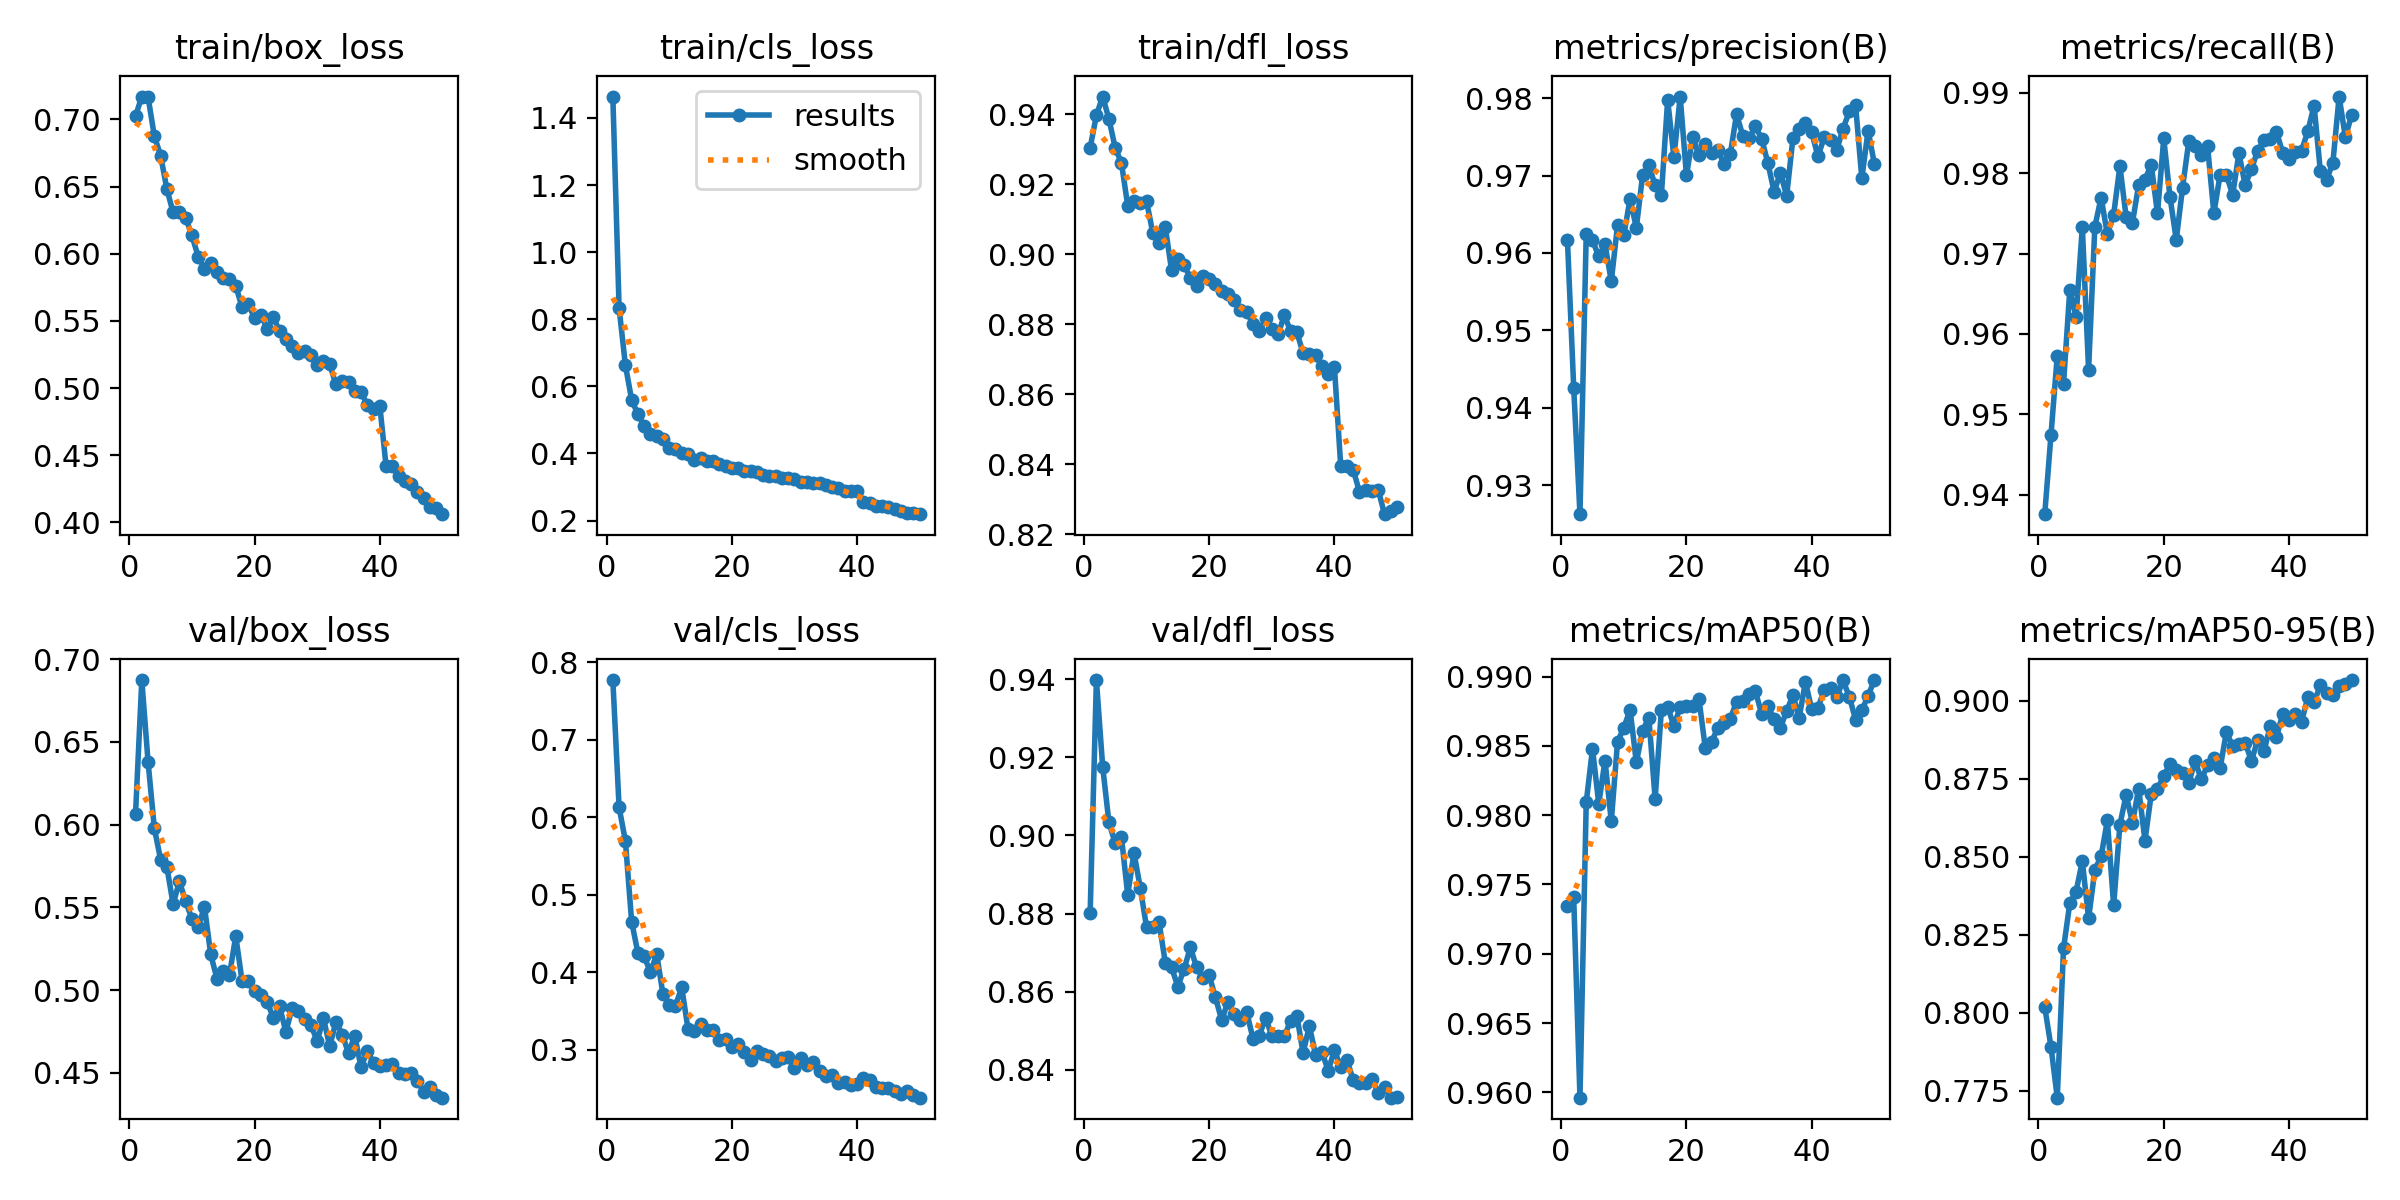

Data behind this chart, as committed beside it:
epoch, time, train/box_loss, train/cls_loss, train/dfl_loss, metrics/precision(B), metrics/recall(B), metrics/mAP50(B), metrics/mAP50-95(B), val/box_loss, val/cls_loss, val/dfl_loss, lr/pg0, lr/pg1, lr/pg2
1, 92.11, 0.7024, 1.464, 0.9305, 0.9617, 0.9376, 0.9734, 0.8019, 0.6066, 0.7768, 0.8801, 0.0005531, 0.0005531, 0.0005531
2, 181.1, 0.7169, 0.8332, 0.9397, 0.9426, 0.9475, 0.9741, 0.7891, 0.6874, 0.6124, 0.9398, 0.001087, 0.001087, 0.001087
3, 269, 0.7166, 0.6638, 0.9451, 0.9263, 0.9573, 0.9596, 0.7728, 0.638, 0.5696, 0.9176, 0.001599, 0.001599, 0.001599
4, 356.5, 0.6875, 0.5599, 0.9387, 0.9625, 0.9538, 0.9809, 0.8206, 0.5979, 0.4651, 0.9033, 0.001568, 0.001568, 0.001568
5, 442.5, 0.6731, 0.5171, 0.9305, 0.9616, 0.9655, 0.9848, 0.8351, 0.5789, 0.4248, 0.898, 0.001535, 0.001535, 0.001535
6, 530.6, 0.6481, 0.4817, 0.9261, 0.9596, 0.9621, 0.9808, 0.8388, 0.5745, 0.4205, 0.8996, 0.001502, 0.001502, 0.001502
7, 616.1, 0.6307, 0.4576, 0.9139, 0.9611, 0.9733, 0.9839, 0.8486, 0.5519, 0.3997, 0.8848, 0.001469, 0.001469, 0.001469
8, 703.5, 0.6308, 0.4511, 0.9151, 0.9564, 0.9556, 0.9796, 0.8302, 0.5657, 0.4232, 0.8956, 0.001436, 0.001436, 0.001436
9, 789.1, 0.6268, 0.443, 0.9147, 0.9636, 0.9734, 0.9853, 0.8458, 0.5538, 0.3715, 0.8866, 0.001403, 0.001403, 0.001403
10, 875.5, 0.6137, 0.4161, 0.9153, 0.9623, 0.9769, 0.9863, 0.8501, 0.543, 0.357, 0.8766, 0.00137, 0.00137, 0.00137
11, 961.7, 0.5978, 0.4146, 0.9061, 0.967, 0.9724, 0.9876, 0.8616, 0.5379, 0.3568, 0.8765, 0.001337, 0.001337, 0.001337
12, 1048, 0.589, 0.4007, 0.9033, 0.9633, 0.9748, 0.9838, 0.8344, 0.5505, 0.3801, 0.8778, 0.001304, 0.001304, 0.001304
13, 1132, 0.593, 0.3986, 0.9078, 0.9701, 0.9809, 0.9861, 0.8603, 0.5216, 0.3265, 0.8675, 0.001271, 0.001271, 0.001271
14, 1218, 0.5864, 0.3816, 0.8954, 0.9713, 0.9745, 0.987, 0.8698, 0.5068, 0.3237, 0.8662, 0.001238, 0.001238, 0.001238
15, 1305, 0.5816, 0.387, 0.8988, 0.9688, 0.9738, 0.9812, 0.8609, 0.5116, 0.3326, 0.8614, 0.001205, 0.001205, 0.001205
16, 1391, 0.5811, 0.378, 0.897, 0.9675, 0.9786, 0.9876, 0.8718, 0.5092, 0.3251, 0.8658, 0.001172, 0.001172, 0.001172
17, 1476, 0.5762, 0.3764, 0.8932, 0.9798, 0.9792, 0.9878, 0.8551, 0.5326, 0.3246, 0.8713, 0.001139, 0.001139, 0.001139
18, 1565, 0.5601, 0.3692, 0.891, 0.9724, 0.9811, 0.9864, 0.87, 0.5057, 0.3127, 0.8663, 0.001106, 0.001106, 0.001106
19, 1652, 0.5625, 0.3613, 0.8937, 0.9802, 0.975, 0.9878, 0.8717, 0.5056, 0.3132, 0.8635, 0.001073, 0.001073, 0.001073
20, 1737, 0.552, 0.3563, 0.893, 0.97, 0.9843, 0.9879, 0.8758, 0.4995, 0.3031, 0.8642, 0.00104, 0.00104, 0.00104
21, 1822, 0.5548, 0.3582, 0.8914, 0.975, 0.977, 0.9879, 0.8798, 0.4968, 0.3077, 0.8586, 0.001007, 0.001007, 0.001007
22, 1908, 0.544, 0.3488, 0.8897, 0.9726, 0.9717, 0.9884, 0.8777, 0.4929, 0.2969, 0.8528, 0.0009739, 0.0009739, 0.0009739
23, 1994, 0.5529, 0.348, 0.8888, 0.9741, 0.9782, 0.9849, 0.8769, 0.4834, 0.2868, 0.8574, 0.0009409, 0.0009409, 0.0009409
24, 2080, 0.5421, 0.3454, 0.8868, 0.9729, 0.984, 0.9853, 0.8737, 0.4901, 0.2978, 0.8543, 0.0009078, 0.0009078, 0.0009078
25, 2165, 0.5366, 0.3352, 0.8841, 0.9733, 0.9834, 0.9863, 0.8807, 0.4747, 0.2939, 0.8527, 0.0008748, 0.0008748, 0.0008748
26, 2251, 0.531, 0.3335, 0.8837, 0.9716, 0.9823, 0.9867, 0.8747, 0.4892, 0.2921, 0.8548, 0.0008418, 0.0008418, 0.0008418
27, 2336, 0.5263, 0.3322, 0.88, 0.9728, 0.9833, 0.987, 0.8793, 0.4875, 0.2852, 0.848, 0.0008088, 0.0008088, 0.0008088
28, 2423, 0.5275, 0.3263, 0.878, 0.9779, 0.975, 0.9882, 0.8815, 0.4826, 0.2885, 0.8487, 0.0007758, 0.0007758, 0.0007758
29, 2510, 0.5243, 0.3278, 0.8817, 0.9751, 0.9798, 0.9882, 0.8783, 0.4791, 0.2903, 0.8534, 0.0007428, 0.0007428, 0.0007428
30, 2597, 0.5174, 0.3234, 0.8787, 0.9748, 0.9798, 0.9888, 0.89, 0.4691, 0.2767, 0.8488, 0.0007098, 0.0007098, 0.0007098
31, 2683, 0.52, 0.3156, 0.8771, 0.9764, 0.9773, 0.989, 0.8853, 0.483, 0.2889, 0.8486, 0.0006768, 0.0006768, 0.0006768
32, 2769, 0.5177, 0.3136, 0.8826, 0.9748, 0.9825, 0.9873, 0.8862, 0.4661, 0.2804, 0.8486, 0.0006438, 0.0006438, 0.0006438
33, 2856, 0.5027, 0.3124, 0.8782, 0.9716, 0.9785, 0.9879, 0.8865, 0.4809, 0.2836, 0.8526, 0.0006108, 0.0006108, 0.0006108
34, 2943, 0.505, 0.312, 0.8778, 0.9679, 0.9805, 0.9869, 0.8807, 0.4731, 0.2721, 0.8539, 0.0005778, 0.0005778, 0.0005778
35, 3030, 0.5045, 0.3054, 0.8718, 0.9704, 0.9828, 0.9863, 0.8874, 0.4619, 0.2653, 0.8444, 0.0005448, 0.0005448, 0.0005448
36, 3119, 0.4982, 0.3006, 0.8716, 0.9674, 0.9841, 0.9875, 0.8837, 0.4725, 0.2669, 0.8513, 0.0005118, 0.0005118, 0.0005118
37, 3206, 0.4968, 0.2975, 0.8712, 0.9748, 0.9842, 0.9887, 0.8918, 0.4534, 0.2568, 0.8438, 0.0004788, 0.0004788, 0.0004788
38, 3292, 0.4877, 0.2891, 0.8681, 0.976, 0.9851, 0.987, 0.8885, 0.463, 0.2587, 0.8447, 0.0004458, 0.0004458, 0.0004458
39, 3381, 0.4847, 0.2872, 0.866, 0.9768, 0.9825, 0.9896, 0.8957, 0.4561, 0.2537, 0.8399, 0.0004127, 0.0004127, 0.0004127
40, 3468, 0.4869, 0.2885, 0.8679, 0.9756, 0.9818, 0.9876, 0.8939, 0.4541, 0.256, 0.845, 0.0003797, 0.0003797, 0.0003797
41, 3556, 0.4419, 0.2562, 0.8397, 0.9725, 0.9826, 0.9878, 0.8955, 0.4545, 0.2639, 0.8408, 0.0003467, 0.0003467, 0.0003467
42, 3641, 0.442, 0.2515, 0.8396, 0.975, 0.9828, 0.9891, 0.8932, 0.4555, 0.2601, 0.8426, 0.0003137, 0.0003137, 0.0003137
43, 3725, 0.4346, 0.2429, 0.8385, 0.9746, 0.9852, 0.9891, 0.901, 0.4496, 0.2512, 0.8374, 0.0002807, 0.0002807, 0.0002807
44, 3808, 0.4308, 0.2436, 0.8322, 0.9733, 0.9884, 0.9885, 0.8995, 0.4491, 0.2498, 0.8368, 0.0002477, 0.0002477, 0.0002477
45, 3893, 0.4287, 0.2399, 0.8326, 0.976, 0.9803, 0.9897, 0.9048, 0.4496, 0.2502, 0.8368, 0.0002147, 0.0002147, 0.0002147
46, 3977, 0.4229, 0.2346, 0.8324, 0.9783, 0.9792, 0.9886, 0.9023, 0.4453, 0.2469, 0.8376, 0.0001817, 0.0001817, 0.0001817
47, 4060, 0.4182, 0.2292, 0.8327, 0.9791, 0.9813, 0.9869, 0.9017, 0.4386, 0.2424, 0.8342, 0.0001487, 0.0001487, 0.0001487
48, 4144, 0.4118, 0.224, 0.8258, 0.9697, 0.9895, 0.9876, 0.9045, 0.4414, 0.2464, 0.8357, 0.0001157, 0.0001157, 0.0001157
49, 4229, 0.4107, 0.2213, 0.8266, 0.9758, 0.9844, 0.9886, 0.9052, 0.4363, 0.2408, 0.8329, 8.26832e-05, 8.26832e-05, 8.26832e-05
50, 4313, 0.4062, 0.2192, 0.8278, 0.9715, 0.9873, 0.9898, 0.9066, 0.435, 0.2379, 0.833, 4.96766e-05, 4.96766e-05, 4.96766e-05
